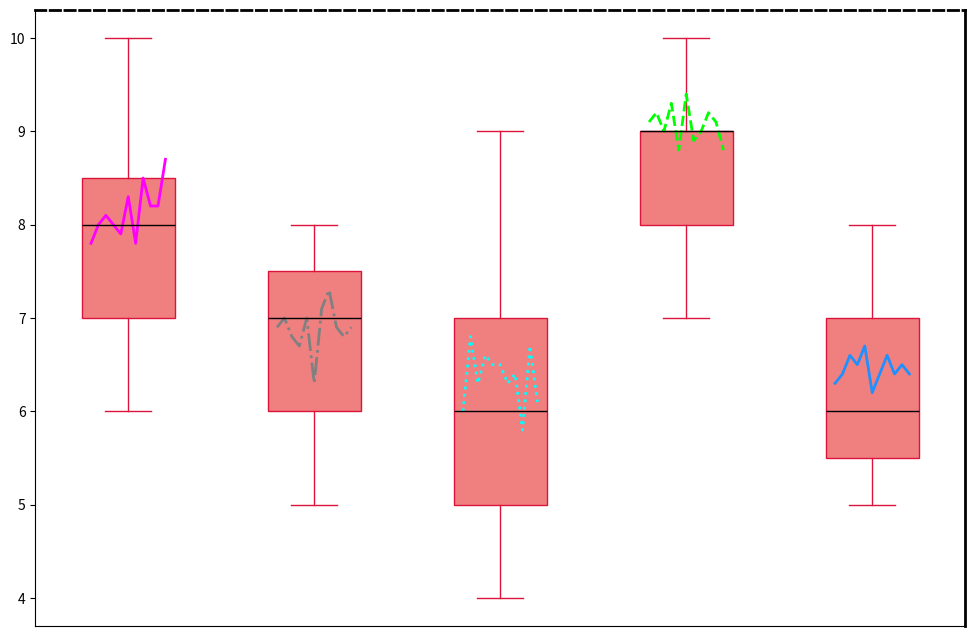

The script that saved this image:
import matplotlib.pyplot as plt

fiction_scores = [8, 9, 8, 7, 8, 6, 7, 10, 9, 8, 8, 7, 9, 7, 8]
mystery_scores = [8, 6, 7, 8, 7, 7, 8, 6, 7, 5, 6, 7, 6, 8, 7]
science_fiction_scores = [7, 8, 5, 5, 6, 6, 9, 6, 7, 4, 6, 6, 7, 4, 5]
fantasy_scores = [9, 8, 9, 10, 8, 9, 8, 9, 8, 9, 9, 10, 10, 8, 7]
non_fiction_scores = [5, 6, 6, 7, 7, 8, 6, 5, 5, 7, 7, 6, 6, 5, 6]

genre_scores = [fiction_scores, mystery_scores, science_fiction_scores, fantasy_scores, non_fiction_scores]

years = list(range(2013, 2024))
avg_scores = [
    [7.8, 8.0, 8.1, 8.0, 7.9, 8.3, 7.8, 8.5, 8.2, 8.2, 8.7],
    [6.9, 7.0, 6.8, 6.7, 7.0, 6.3, 7.1, 7.3, 6.9, 6.8, 6.9],
    [6.0, 6.8, 6.3, 6.6, 6.5, 6.5, 6.3, 6.4, 5.8, 6.7, 6.1],
    [9.1, 9.2, 9.0, 9.3, 8.8, 9.4, 8.9, 9.0, 9.2, 9.1, 8.8],
    [6.3, 6.4, 6.6, 6.5, 6.7, 6.2, 6.4, 6.6, 6.4, 6.5, 6.4]
]

fig, ax = plt.subplots(figsize=(12, 8))
box = ax.boxplot(
    genre_scores,
    notch=False,
    patch_artist=True,
    boxprops=dict(facecolor='lightcoral', color='crimson'),
    whiskerprops=dict(color='crimson'),
    capprops=dict(color='crimson'),
    medianprops=dict(color='black'),
    flierprops=dict(marker='x', markerfacecolor='darkorange', markersize=8, linestyle='none', markeredgecolor='forestgreen')
)

colors = ['magenta', 'grey', 'cyan', 'lime', 'dodgerblue']
linestyles = ['-', '-.', ':', '--', '-']
for i, scores, color, linestyle in zip(range(1, 6), avg_scores, colors, linestyles):
    ax.plot([i - 0.2 + 0.4 * (j / (len(years) - 1)) for j in range(len(years))], scores, color=color, linestyle=linestyle, linewidth=2)

ax.set_xticks([])
ax.yaxis.grid(False)

ax.spines['top'].set_linestyle('--')
ax.spines['top'].set_linewidth(2)
ax.spines['right'].set_linestyle('-')
ax.spines['right'].set_linewidth(2)

plt.show()
